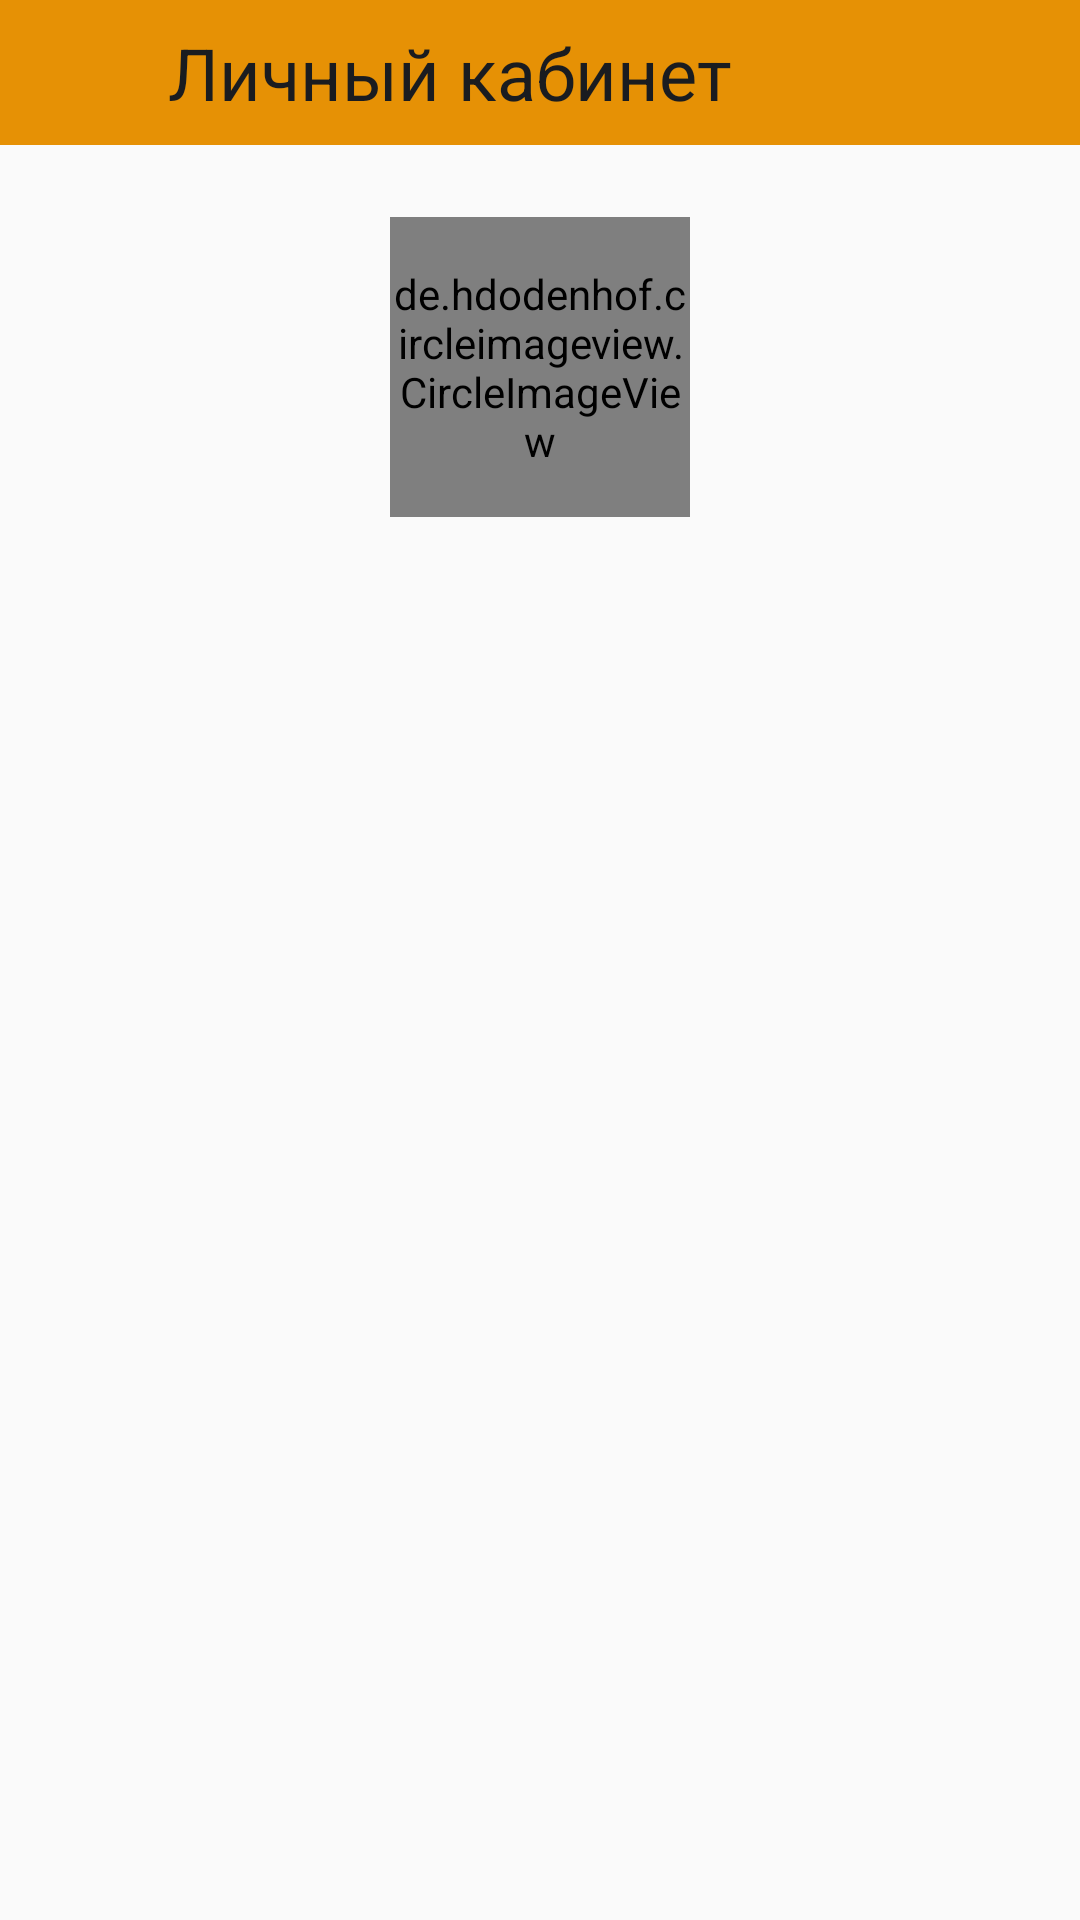

This screen was rendered from an Android layout file. Write that file and the resources it references.
<!-- AndroidManifest.xml: application theme Theme.MyApplication -->
<!-- res/layout/personal_layout.xml -->
<?xml version="1.0" encoding="utf-8"?>
<LinearLayout xmlns:android="http://schemas.android.com/apk/res/android"
    xmlns:tools="http://schemas.android.com/tools"
    android:layout_width="match_parent"
    android:layout_height="match_parent"
    android:orientation="vertical">
    <FrameLayout
        android:background="#e69105"
        android:layout_width="match_parent"
        android:layout_height="wrap_content">
        <LinearLayout
            android:layout_width="match_parent"
            android:layout_height="wrap_content"
            android:orientation="horizontal">
            <ImageView
                android:id="@+id/back_arrow"
                android:layout_width="24dp"
                android:layout_height="24dp"
                android:layout_marginTop="13dp"
                android:layout_marginLeft="8dp"
                android:src="@drawable/barrow"/>
            <TextView
                android:layout_marginLeft="24dp"
                android:textColor="#1a1c20"
                android:textFontWeight="300"
                android:paddingBottom="8dp"
                android:textSize="24dp"
                android:layout_marginTop="8dp"
                android:layout_width="wrap_content"
                android:layout_height="wrap_content"
                android:text="Личный кабинет"/>

            <ImageView
                android:layout_marginTop="13dp"
                android:id="@+id/exit"
                android:layout_marginLeft="120dp"
                android:layout_weight="1"
                android:layout_width="24dp"
                android:layout_height="24dp"
                android:src="@drawable/exit"/>
        </LinearLayout>
    </FrameLayout>

    <de.hdodenhof.circleimageview.CircleImageView
        android:id="@+id/avatar"
        android:src="@mipmap/logo"
        android:layout_width="100dp"
        android:layout_height="100dp"
        android:layout_gravity="center"
        android:layout_marginTop="24dp"
        android:layout_marginBottom="24dp"/>

            <TextView
                android:textColor="#25211B"
                android:textSize="20dp"
                android:gravity="center"
                android:id="@+id/name"
                android:layout_width="match_parent"
                android:layout_height="wrap_content" />

            <TextView
                android:textColor="#25211B"
                android:textSize="20dp"
                android:layout_marginTop="8dp"
                android:gravity="center"
                android:id="@+id/surname"
                android:layout_width="match_parent"
                android:layout_height="wrap_content" />

            <TextView
                android:textColor="#25211B"
                android:textSize="16dp"
                android:layout_marginTop="8dp"
                android:gravity="center"
                android:id="@+id/age"
                android:layout_width="match_parent"
                android:layout_height="wrap_content"
                />

            <TextView
                android:textColor="#25211B"
                android:textSize="20dp"
                android:layout_marginTop="8dp"
                android:gravity="center"
                android:id="@+id/phone"
                android:layout_width="match_parent"
                android:layout_height="wrap_content"
                android:text=""/>

            <TextView
                android:textColor="#25211B"
                android:textSize="20dp"
                android:layout_marginTop="5dp"
                android:gravity="center"
                android:id="@+id/city"
                android:layout_width="match_parent"
                android:layout_height="wrap_content"
                android:text=""/>

</LinearLayout>
<!-- resources referenced by this layout -->
<resources>
  <!-- mipmap logo: png bitmap (mipmap-hdpi, 3385 bytes) -->
  <style name="Theme.MyApplication" parent="Theme.AppCompat.Light.NoActionBar">
          
          <item name="colorPrimary">@color/purple_500</item>
          <item name="colorPrimaryVariant">@color/purple_700</item>
          <item name="colorOnPrimary">@color/white</item>
          
          <item name="colorSecondary">@color/teal_200</item>
          <item name="colorSecondaryVariant">@color/teal_700</item>
          <item name="colorOnSecondary">@color/black</item>
          
          <item name="android:statusBarColor">?attr/colorPrimaryVariant</item>
          
      </style>
  <color name="purple_500">#FF6200EE</color>
  <color name="purple_700">#FF3700B3</color>
  <color name="white">#FFFFFFFF</color>
  <color name="teal_200">#FF03DAC5</color>
  <color name="teal_700">#FF018786</color>
  <color name="black">#FF000000</color>
</resources>
